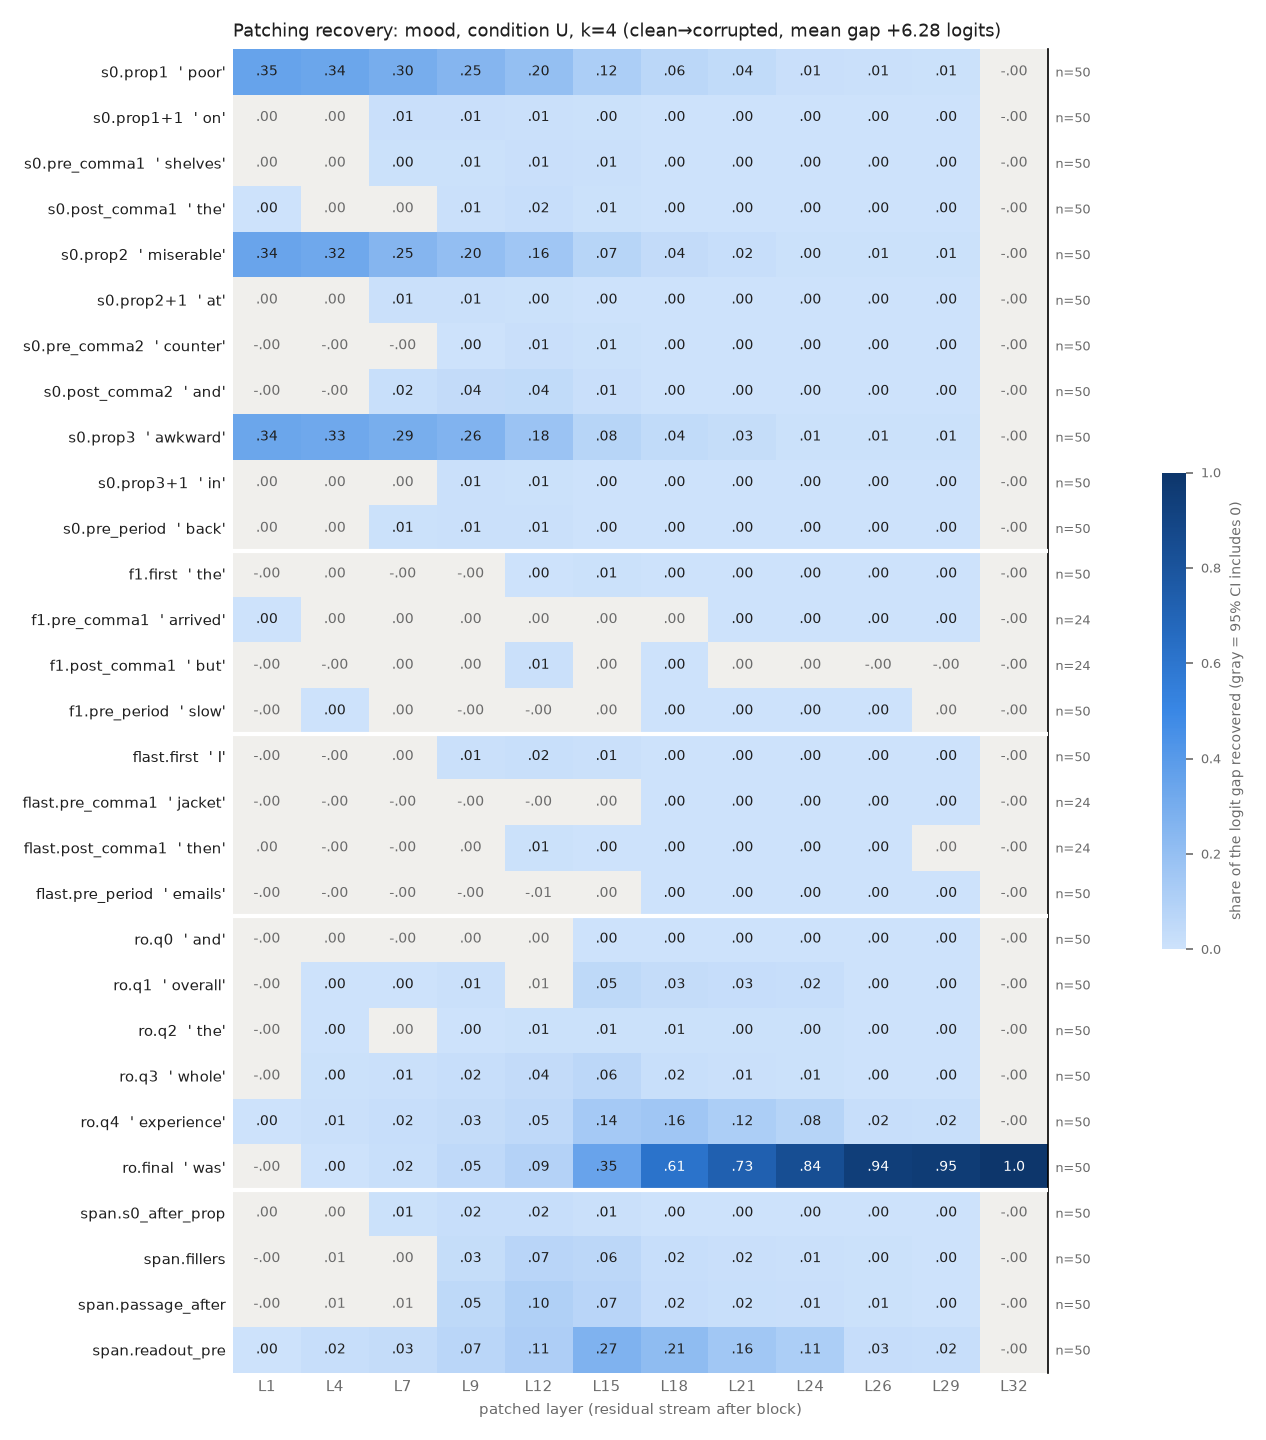

Source data for this figure (header and first rows):
row, example, layer, recovery, ci_lo, ci_hi, n_pairs
s0.prop1, poor, 1, 0.353, 0.3175, 0.3882, 50
s0.prop1, poor, 4, 0.3367, 0.3034, 0.3682, 50
s0.prop1, poor, 7, 0.2972, 0.2668, 0.3279, 50
s0.prop1, poor, 9, 0.2502, 0.2224, 0.278, 50
s0.prop1, poor, 12, 0.1995, 0.1787, 0.2204, 50
s0.prop1, poor, 15, 0.1159, 0.1007, 0.1323, 50
s0.prop1, poor, 18, 0.06442, 0.05351, 0.07741, 50
s0.prop1, poor, 21, 0.04259, 0.03515, 0.0512, 50
s0.prop1, poor, 24, 0.01224, 0.007778, 0.01806, 50
s0.prop1, poor, 26, 0.01095, 0.007898, 0.01475, 50
s0.prop1, poor, 29, 0.006485, 0.00535, 0.007741, 50
s0.prop1, poor, 32, -9.507231908316313e-07, -1.75899913039362e-06, -1.798690526050043e-07, 50
s0.prop1+1, on, 1, 0.001097, -1.8411350804148368e-05, 0.002291, 50
s0.prop1+1, on, 4, 0.003805, -0.001084, 0.009083, 50
s0.prop1+1, on, 7, 0.01194, 0.005925, 0.01852, 50
s0.prop1+1, on, 9, 0.01237, 0.007686, 0.01765, 50
s0.prop1+1, on, 12, 0.009675, 0.006829, 0.01284, 50
s0.prop1+1, on, 15, 0.004245, 0.003287, 0.005279, 50
s0.prop1+1, on, 18, 0.001343, 0.001041, 0.001664, 50
s0.prop1+1, on, 21, 0.0005975, 0.0004532, 0.0007501, 50
s0.prop1+1, on, 24, 0.000434, 0.0003415, 0.0005344, 50
s0.prop1+1, on, 26, 0.0002519, 0.0001675, 0.0003478, 50
s0.prop1+1, on, 29, 0.0002032, 0.0001219, 0.0002973, 50
s0.prop1+1, on, 32, -9.507231908316313e-07, -1.6995213595261958e-06, -1.5669318193118425e-07, 50
s0.pre_comma1, shelves, 1, 0.0008869, -0.0001563, 0.002132, 50
s0.pre_comma1, shelves, 4, 0.001676, -0.0003464, 0.00429, 50
s0.pre_comma1, shelves, 7, 0.004531, 0.001474, 0.007225, 50
s0.pre_comma1, shelves, 9, 0.005933, 0.002622, 0.009331, 50
s0.pre_comma1, shelves, 12, 0.0148, 0.01039, 0.0194, 50
s0.pre_comma1, shelves, 15, 0.0103, 0.00854, 0.01214, 50
s0.pre_comma1, shelves, 18, 0.002654, 0.001995, 0.003381, 50
s0.pre_comma1, shelves, 21, 0.0008503, 0.000607, 0.001108, 50
s0.pre_comma1, shelves, 24, 0.0005123, 0.0003903, 0.0006386, 50
s0.pre_comma1, shelves, 26, 0.0001619, 0.0001005, 0.0002305, 50
s0.pre_comma1, shelves, 29, 0.0001407, 9.074692873062776e-05, 0.0001951, 50
s0.pre_comma1, shelves, 32, -9.507231908316313e-07, -1.6855777730725293e-06, -1.4872455672745551e-07, 50
s0.post_comma1, the, 1, 0.0003947, 1.2933162241587262e-05, 0.0007987, 50
s0.post_comma1, the, 4, 0.002494, -0.001195, 0.006309, 50
s0.post_comma1, the, 7, 0.002617, -0.001065, 0.006354, 50
s0.post_comma1, the, 9, 0.00932, 0.003053, 0.0159, 50
s0.post_comma1, the, 12, 0.02081, 0.01592, 0.0262, 50
s0.post_comma1, the, 15, 0.007215, 0.005327, 0.009345, 50
s0.post_comma1, the, 18, 0.00174, 0.001323, 0.002183, 50
s0.post_comma1, the, 21, 0.0008409, 0.000616, 0.001089, 50
s0.post_comma1, the, 24, 0.0006416, 0.000444, 0.0008747, 50
s0.post_comma1, the, 26, 0.0001181, 6.58949850123867e-05, 0.0001746, 50
s0.post_comma1, the, 29, 0.0001453, 0.0001049, 0.0001896, 50
s0.post_comma1, the, 32, -9.507231908316313e-07, -1.737489664356578e-06, -1.716094687375001e-07, 50
s0.prop2, miserable, 1, 0.3448, 0.3005, 0.3841, 50
s0.prop2, miserable, 4, 0.3245, 0.2876, 0.3604, 50
s0.prop2, miserable, 7, 0.2514, 0.2207, 0.2841, 50
s0.prop2, miserable, 9, 0.2047, 0.1807, 0.2291, 50
s0.prop2, miserable, 12, 0.1578, 0.1371, 0.1792, 50
s0.prop2, miserable, 15, 0.07453, 0.06342, 0.08591, 50
s0.prop2, miserable, 18, 0.03673, 0.03118, 0.04264, 50
s0.prop2, miserable, 21, 0.02271, 0.01976, 0.0259, 50
s0.prop2, miserable, 24, 0.004946, 0.002777, 0.007241, 50
s0.prop2, miserable, 26, 0.006122, 0.00471, 0.007553, 50
s0.prop2, miserable, 29, 0.005119, 0.004424, 0.00578, 50
s0.prop2, miserable, 32, -9.507231908316313e-07, -1.72735477259413e-06, -1.9921734111175006e-07, 50
... 288 more rows
